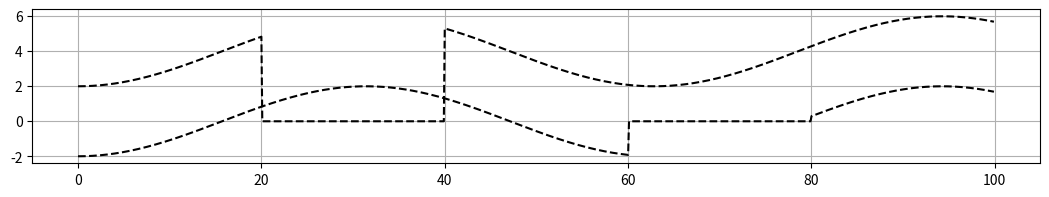

Generate this figure with matplotlib:
import numpy as np
import matplotlib.pyplot as plt

def lane(X_ref, lanewidth=4.0):
    Y_ref_L = []
    Y_ref_R = []
    isLaneValid_L = []
    isLaneValid_R = []
    for i in range(len(X_ref)):
        if (X_ref[i] > 20.0 and X_ref[i] < 40.0):
            Y_ref_L.append(0.0)
            Y_ref_R.append(2.0-2*np.cos(X_ref[i]/10)-lanewidth/2)
            isLaneValid_L.append(False)
            isLaneValid_R.append(True)
        elif (X_ref[i] > 60.0 and X_ref[i] <80.0):
            Y_ref_L.append(2.0-2*np.cos(X_ref[i]/10)+lanewidth/2)
            Y_ref_R.append(0.0)
            isLaneValid_L.append(True)
            isLaneValid_R.append(False)
        else:
            Y_ref_L.append(2.0-2*np.cos(X_ref[i]/10)+lanewidth/2)
            Y_ref_R.append(2.0-2*np.cos(X_ref[i]/10)-lanewidth/2)
            isLaneValid_L.append(True)
            isLaneValid_R.append(True)
    return Y_ref_L, Y_ref_R, isLaneValid_L, isLaneValid_R

if __name__ == "__main__":
    X_ref = np.arange(0.0, 100.0, 0.1)
    Y_ref_L, Y_ref_R, isLaneValid_L, isLaneValid_R = lane(X_ref)
    plt.figure(figsize=(13,2))
    plt.plot(X_ref, Y_ref_L, 'k--')
    plt.plot(X_ref, Y_ref_R, 'k--')
    plt.grid(True)
    plt.show()